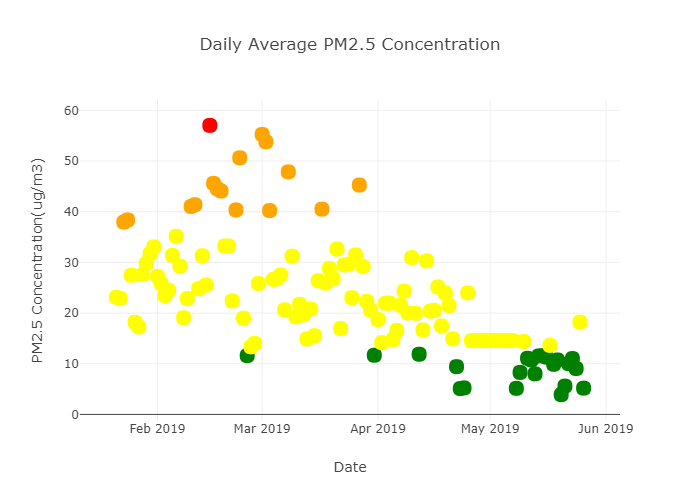

Values plotted in this chart, from the file beside it:
TimeStamp, PM1(Ug/m3), PM10(Ug/m3), PM2.5(Ug/m3)
2019-01-21, 18.23, 25.36, 23.14
2019-01-22, 17.47, 24.48, 22.89
2019-01-23, 32.66, 46.27, 37.96
2019-01-24, 33.91, 49.03, 38.39
2019-01-25, 20.94, 31.26, 27.48
2019-01-26, 12.86, 19.44, 18.19
2019-01-27, 12.18, 18.7, 17.27
2019-01-28, 22.7, 34.78, 27.6
2019-01-29, 23.65, 35.39, 29.79
2019-01-30, 26.0, 38.88, 31.69
2019-01-31, 28.88, 42.52, 33.07
2019-02-01, 22.65, 33.09, 27.25
2019-02-02, 21.86, 32.66, 25.82
2019-02-03, 18.99, 27.35, 23.43
2019-02-04, 19.14, 27.81, 24.47
2019-02-05, 26.18, 38.74, 31.39
2019-02-06, 29.98, 43.39, 35.15
2019-02-07, 23.7, 34.59, 29.29
2019-02-08, 14.83, 21.21, 19.09
2019-02-09, 17.73, 26.05, 22.88
2019-02-10, 36.32, 53.84, 41.04
2019-02-11, 38.57, 57.02, 41.39
2019-02-12, 18.3, 27.22, 24.81
2019-02-13, 26.96, 39.44, 31.32
2019-02-14, 20.48, 30.19, 25.54
2019-02-15, 57.41, 86.42, 57.04
2019-02-16, 42.66, 62.35, 45.6
2019-02-17, 42.33, 61.06, 44.53
2019-02-18, 41.27, 59.19, 44.08
2019-02-19, 28.88, 41.38, 33.24
2019-02-20, 28.88, 41.38, 33.24
2019-02-21, 16.48, 23.58, 22.4
2019-02-22, 38.15, 55.28, 40.36
2019-02-23, 49.62, 72.42, 50.64
2019-02-24, 14.9, 21.63, 18.98
2019-02-25, 8.55, 13.16, 11.61
2019-02-26, 9.46, 14.67, 13.35
2019-02-27, 10.25, 15.31, 14.01
2019-02-28, 19.49, 28.63, 25.84
2019-03-01, 55.76, 81.61, 55.25
2019-03-02, 52.3, 80.02, 53.81
2019-03-03, 36.05, 54.51, 40.23
2019-03-04, 19.79, 29.0, 26.65
2019-03-05, 20.88, 30.44, 26.8
2019-03-06, 22.93, 33.07, 27.52
2019-03-07, 17.38, 26.37, 20.65
2019-03-08, 45.72, 67.29, 47.87
2019-03-09, 27.42, 41.11, 31.23
2019-03-10, 14.48, 21.51, 19.27
2019-03-11, 16.71, 24.41, 21.73
2019-03-12, 14.61, 21.14, 19.64
2019-03-13, 11.08, 16.19, 14.89
2019-03-14, 15.24, 22.78, 20.78
2019-03-15, 10.96, 16.78, 15.53
2019-03-16, 20.95, 31.9, 26.38
2019-03-17, 36.17, 52.25, 40.51
2019-03-18, 20.47, 29.43, 25.91
2019-03-19, 24.72, 36.66, 28.82
2019-03-20, 21.33, 30.63, 26.78
2019-03-21, 28.1, 41.08, 32.64
... 66 more rows
